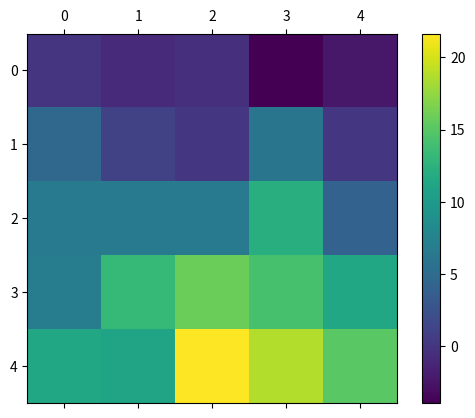

Recreate this plot in Python.
# from 
# http://stackoverflow.com/questions/10429556/animate-quadratic-grid-changes-matshow
# 

import numpy as np
import matplotlib.pyplot as plt 
import matplotlib.animation as animation

def generate_data():
    a = np.arange(25).reshape(5, 5)
    b = 10 * np.random.rand(5, 5)
    return a - b 

def update(data):
    mat.set_data(data)
    return mat 

def data_gen():
    while True:
        yield generate_data()

fig, ax = plt.subplots()
mat = ax.matshow(generate_data())
plt.colorbar(mat)
ani = animation.FuncAnimation(fig, update, data_gen, interval=500,
                              save_count=50)
plt.show()
